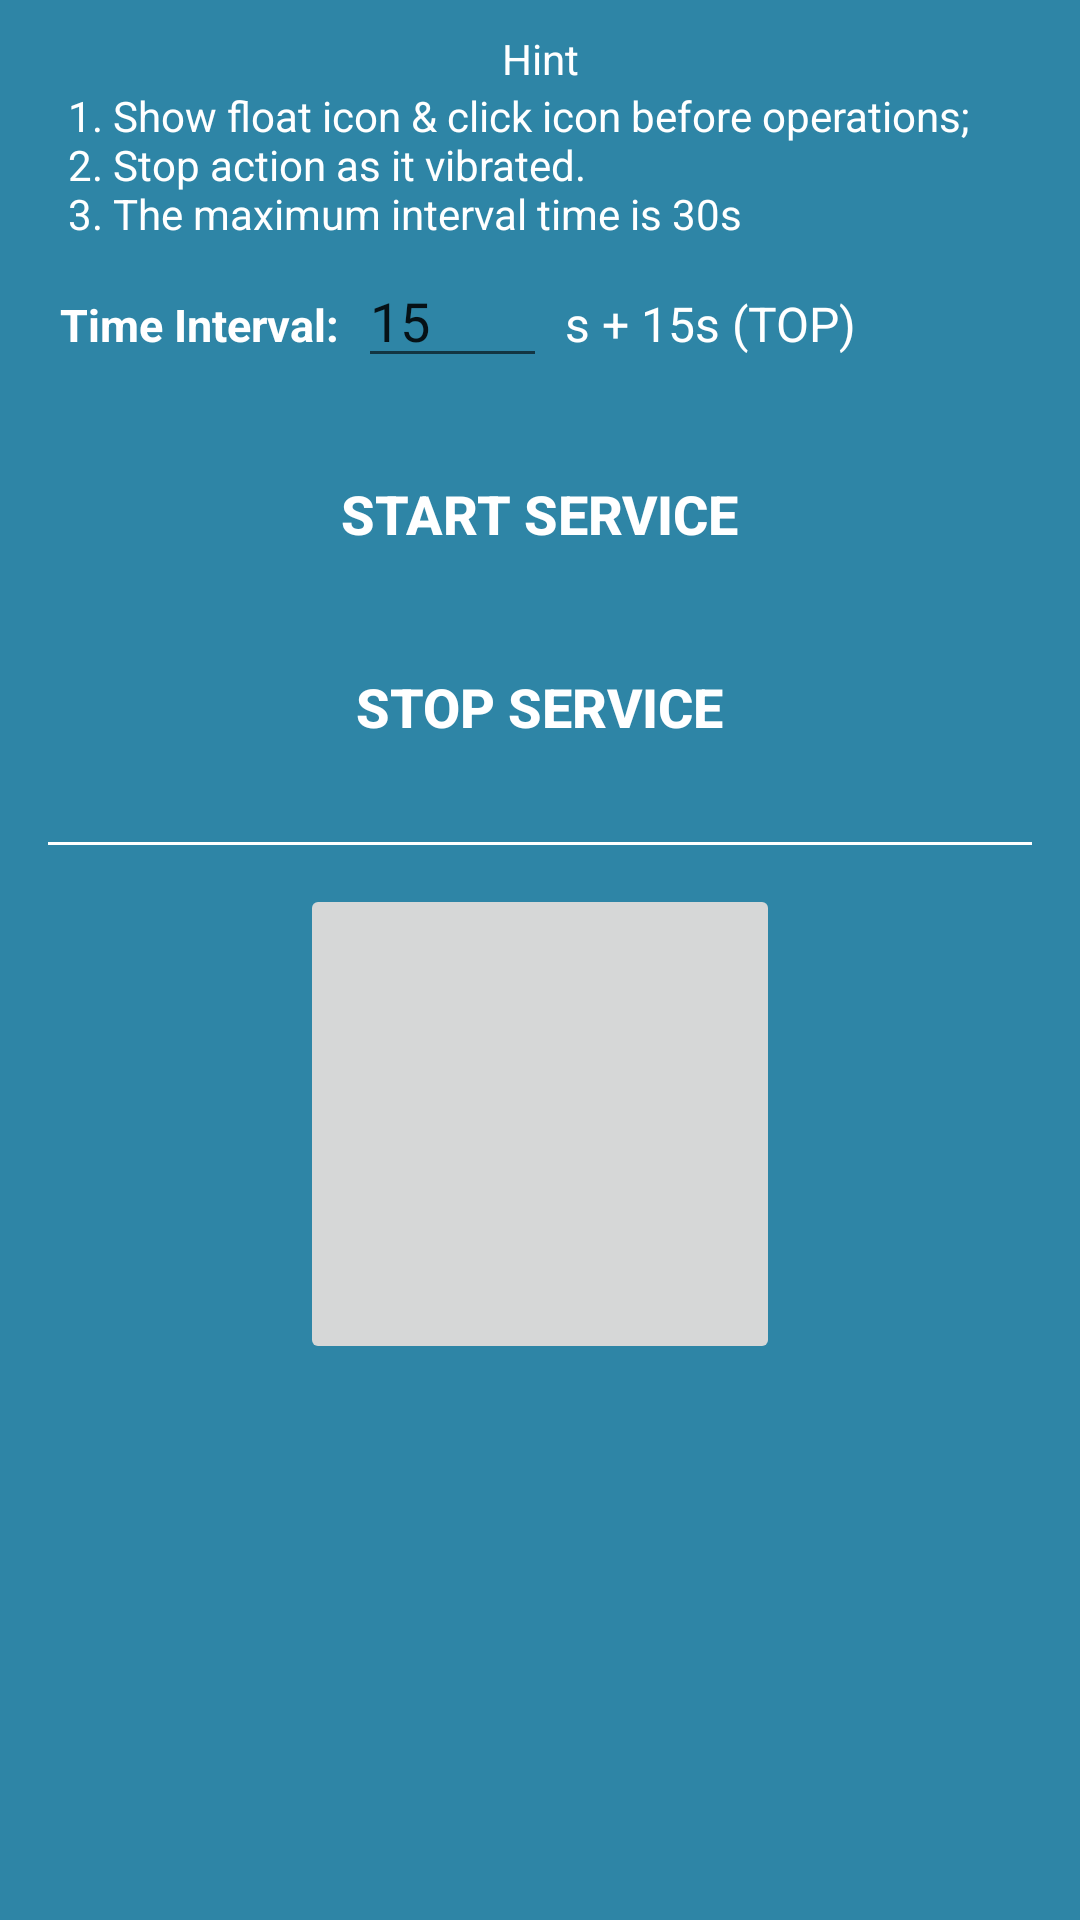

Layout XML and referenced resources for this Android screen:
<!-- AndroidManifest.xml: fallback theme Theme.MaterialComponents.DayNight.NoActionBar -->
<!-- res/layout/activity_systrace.xml -->
<?xml version="1.0" encoding="utf-8"?>
<LinearLayout xmlns:android="http://schemas.android.com/apk/res/android"
    xmlns:tools="http://schemas.android.com/tools"
    android:layout_width="match_parent"
    android:layout_height="match_parent"
    android:background="@color/background"
    android:paddingTop="@dimen/layout_vertical_margin"
    android:paddingBottom="@dimen/layout_vertical_margin"
    android:paddingLeft="@dimen/layout_horizontal_margin"
    android:paddingRight="@dimen/layout_horizontal_margin"
    android:orientation="vertical" >

    <TextView
        android:id="@+id/tips"
        android:layout_width="match_parent"
        android:layout_height="wrap_content"
        android:gravity="center_horizontal"
        android:text="@string/systrace_tips"
        android:textAppearance="?android:attr/textAppearanceMedium"
        android:textColor="@android:color/white"
        android:textSize="14sp" />

    <TextView
        android:layout_width="match_parent"
        android:layout_height="wrap_content"
        android:text="@string/systrace_des"
        android:textAppearance="?android:attr/textAppearanceMedium"
        android:textColor="@android:color/white"
        android:textSize="14sp" />

    <LinearLayout
        android:layout_width="wrap_content"
        android:layout_height="wrap_content"
        android:layout_marginTop="4dp"
        android:layout_marginLeft="4dp" >
        <TextView
            android:layout_width="wrap_content"
            android:layout_height="wrap_content"
            android:text="@string/time_interval"
            android:textSize="15sp"
            android:textColor="@android:color/white"
            android:textStyle="bold" />

        <EditText
            android:id="@+id/interval"
            android:layout_width="wrap_content"
            android:layout_height="wrap_content"
            android:layout_marginLeft="6dp"
            android:singleLine="true"
            android:ems="3"
            android:digits="0123456789"
            android:inputType="numberDecimal"
            android:text="@string/default_interval" />

        <TextView
                android:layout_width="wrap_content"
                android:layout_height="wrap_content"
                android:paddingLeft="6dp"
                android:text="@string/interval_unit"
                android:textSize="16sp"
                android:textColor="@android:color/white" />
    </LinearLayout>

    

    <Button
        android:id="@+id/start"
        style="@style/mainButton"
        android:layout_marginTop="21dp"
        android:text="@string/systrace_start" />

    <Button
        android:id="@+id/stop"
        style="@style/mainButton"
        android:layout_marginTop="16dp"
        android:text="@string/systrace_stop" />

    <View
        android:layout_width="wrap_content"
        android:layout_height="1dp"
        android:layout_marginTop="21dp"
        android:background="@android:color/white" />

    <ImageButton
        android:id="@+id/more"
        android:layout_width="@dimen/github_size"
        android:layout_height="@dimen/github_size"
        android:layout_marginTop="13dp"
        android:layout_gravity="center_horizontal"
        android:clickable="false"
        android:scaleType="centerCrop"
        android:src="@drawable/github_logo" />
</LinearLayout>
<!-- resources referenced by this layout -->
<resources>
  <color name="background">#ff2e85a6</color>
  <dimen name="github_size">160dp</dimen>
  <dimen name="layout_horizontal_margin">16dp</dimen>
  <dimen name="layout_vertical_margin">10dp</dimen>
  <string name="cpu_mode">put CPU in performance mode</string>
  <string name="default_interval">15</string>
  <string name="gpu_mode">put GPU in performance mode</string>
  <string name="interval_unit">s + 15s (TOP)</string>
  <string name="systrace_des">\t1. Show float icon &amp; click icon before operations;\n\t2. Stop action as it vibrated.\n\t3. The maximum interval time is 30s</string>
  <string name="systrace_start">Start Service</string>
  <string name="systrace_stop">Stop Service</string>
  <string name="systrace_tips">Hint</string>
  <string name="time_interval">Time Interval:</string>
  <style name="checkbox">
          <item name="android:layout_width">wrap_content</item>
          <item name="android:layout_height">wrap_content</item>
          <item name="android:layout_marginLeft">4dp</item>
          <item name="android:background">@null</item>
          <item name="android:clickable">true</item>
          <item name="android:longClickable">false</item>
          <item name="android:checked">true</item>
          <item name="android:paddingRight">@dimen/checkbox_margin</item>
          <item name="android:textColor">@android:color/white</item>
          <item name="android:textSize">15sp</item>
      </style>
  <style name="mainButton">
          <item name="android:layout_width">185dp</item>
          <item name="android:layout_height">wrap_content</item>
          <item name="android:layout_gravity">center_horizontal</item>
          <item name="android:paddingTop">@dimen/btn_vertical_padding</item>
          <item name="android:paddingBottom">@dimen/btn_vertical_padding</item>
          <item name="android:paddingLeft">@dimen/btn_horizontal_padding</item>
          <item name="android:paddingRight">@dimen/btn_horizontal_padding</item>
          <item name="android:background">@drawable/navy_button</item>
          <item name="android:textStyle">bold</item>
          <item name="android:textColor">@android:color/white</item>
          <item name="android:textSize">18sp</item>
      </style>
  <dimen name="checkbox_margin">4dp</dimen>
  <dimen name="btn_vertical_padding">12dp</dimen>
  <dimen name="btn_horizontal_padding">24dp</dimen>
</resources>
